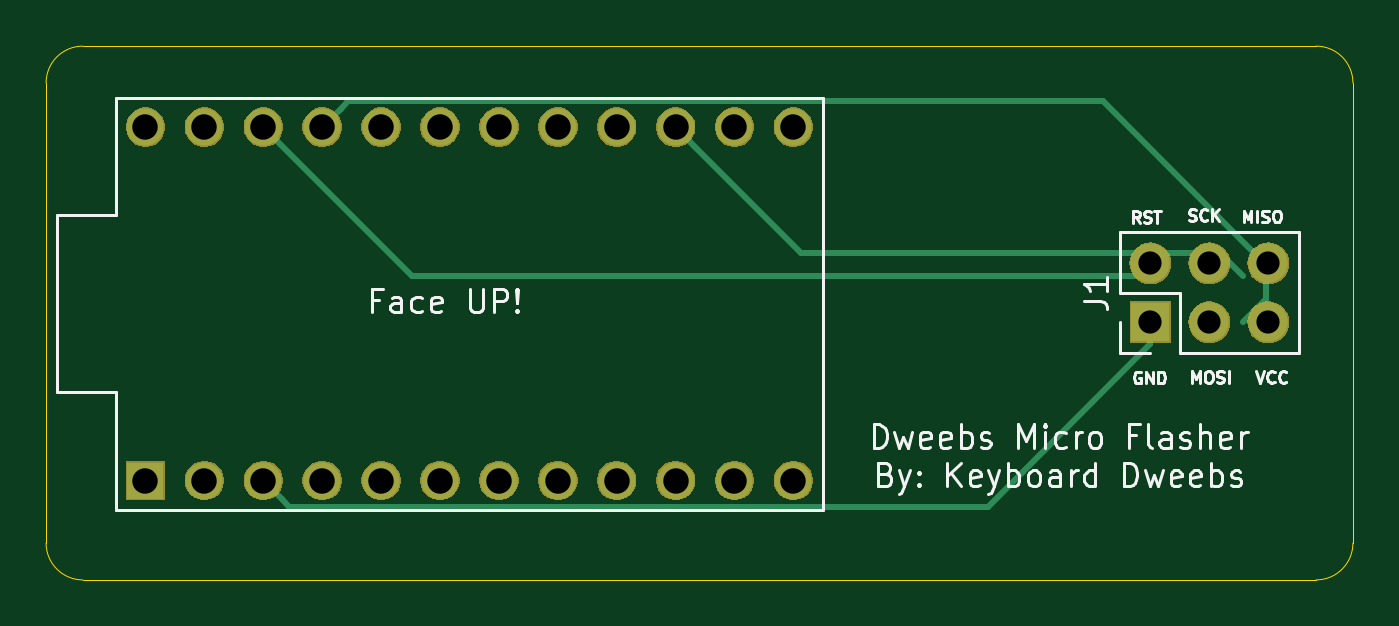
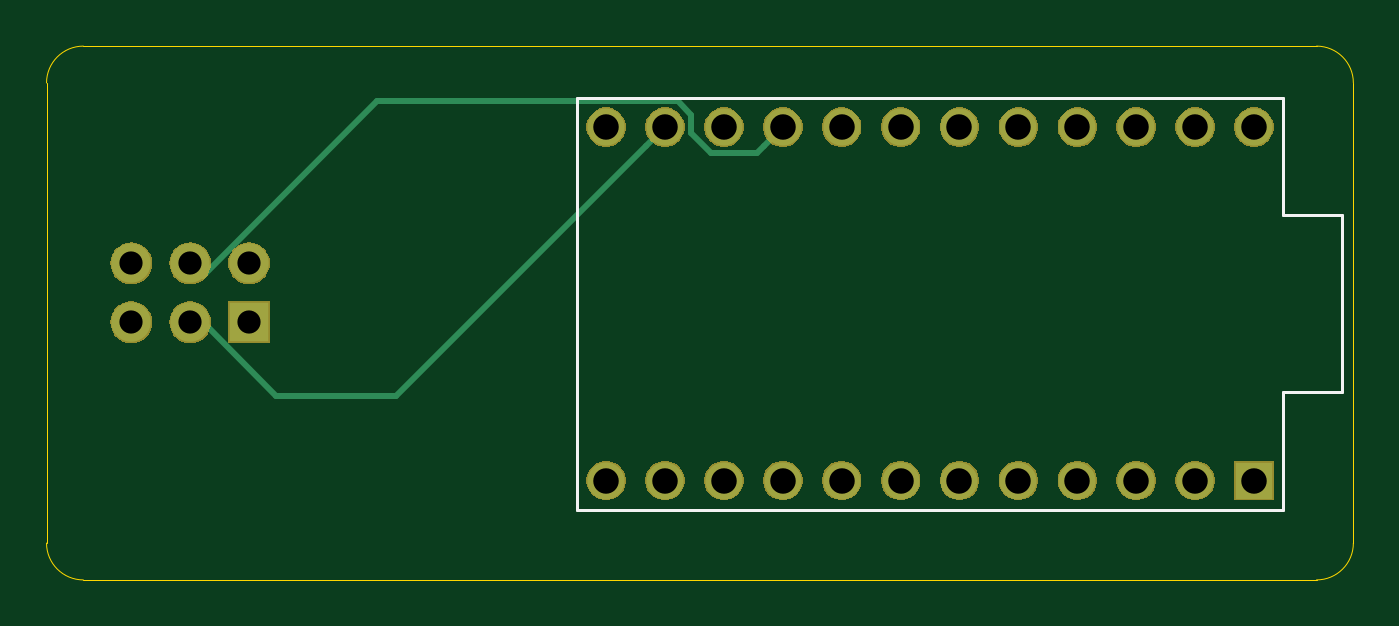
Circuit board: 10 layer files. Board 56.4 x 23.0 mm.
- bottom_copper: Micro-Flasher-ASP-B_Cu.gbr (2000 bytes)
- bottom_mask: Micro-Flasher-ASP-B_Mask.gbr (26814 bytes)
- paste: Micro-Flasher-ASP-B_Paste.gbr (499 bytes)
- bottom_silk: Micro-Flasher-ASP-B_SilkS.gbr (912 bytes)
- outline: Micro-Flasher-ASP-Edge_Cuts.gbr (976 bytes)
- top_copper: Micro-Flasher-ASP-F_Cu.gbr (2450 bytes)
- top_mask: Micro-Flasher-ASP-F_Mask.gbr (26814 bytes)
- paste: Micro-Flasher-ASP-F_Paste.gbr (499 bytes)
- top_silk: Micro-Flasher-ASP-F_SilkS.gbr (19540 bytes)
- drill: Micro-Flasher-ASP.drl (614 bytes)

=== bottom_copper: Micro-Flasher-ASP-B_Cu.gbr ===
G04 #@! TF.GenerationSoftware,KiCad,Pcbnew,(5.1.4)-1*
G04 #@! TF.CreationDate,2022-03-14T12:27:08-07:00*
G04 #@! TF.ProjectId,Micro-Flasher-ASP,4d696372-6f2d-4466-9c61-736865722d41,rev?*
G04 #@! TF.SameCoordinates,Original*
G04 #@! TF.FileFunction,Copper,L2,Bot*
G04 #@! TF.FilePolarity,Positive*
%FSLAX46Y46*%
G04 Gerber Fmt 4.6, Leading zero omitted, Abs format (unit mm)*
G04 Created by KiCad (PCBNEW (5.1.4)-1) date 2022-03-14 12:27:08*
%MOMM*%
%LPD*%
G04 APERTURE LIST*
%ADD10O,1.700000X1.700000*%
%ADD11R,1.700000X1.700000*%
%ADD12C,1.600000*%
%ADD13R,1.600000X1.600000*%
%ADD14C,0.250000*%
G04 APERTURE END LIST*
D10*
X148748750Y-61753750D03*
X148748750Y-64293750D03*
X146208750Y-61753750D03*
X146208750Y-64293750D03*
X143668750Y-61753750D03*
D11*
X143668750Y-64293750D03*
D12*
X100330000Y-55880000D03*
X102870000Y-55880000D03*
X105410000Y-55880000D03*
X107950000Y-55880000D03*
X110490000Y-55880000D03*
X113030000Y-55880000D03*
X115570000Y-55880000D03*
X118110000Y-55880000D03*
X120650000Y-55880000D03*
X123190000Y-55880000D03*
X125730000Y-55880000D03*
X128270000Y-55880000D03*
X128270000Y-71120000D03*
X125730000Y-71120000D03*
X123190000Y-71120000D03*
X120650000Y-71120000D03*
X118110000Y-71120000D03*
X115570000Y-71120000D03*
X113030000Y-71120000D03*
X110490000Y-71120000D03*
X107950000Y-71120000D03*
X105410000Y-71120000D03*
X102870000Y-71120000D03*
D13*
X100330000Y-71120000D03*
D14*
X121775001Y-57005001D02*
X121449999Y-56679999D01*
X123730001Y-57005001D02*
X121775001Y-57005001D01*
X124604999Y-56130003D02*
X123730001Y-57005001D01*
X121449999Y-56679999D02*
X120650000Y-55880000D01*
X124604999Y-55339999D02*
X124604999Y-56130003D01*
X125189999Y-54754999D02*
X124604999Y-55339999D01*
X138129999Y-54754999D02*
X125189999Y-54754999D01*
X145668750Y-62293750D02*
X138129999Y-54754999D01*
X126529999Y-56679999D02*
X125730000Y-55880000D01*
X137318750Y-67468750D02*
X126529999Y-56679999D01*
X142493750Y-67468750D02*
X137318750Y-67468750D01*
X145668750Y-64293750D02*
X142493750Y-67468750D01*
M02*

=== bottom_mask: Micro-Flasher-ASP-B_Mask.gbr (26814 bytes, source omitted) ===
=== paste: Micro-Flasher-ASP-B_Paste.gbr ===
G04 #@! TF.GenerationSoftware,KiCad,Pcbnew,(5.1.4)-1*
G04 #@! TF.CreationDate,2022-03-14T12:27:08-07:00*
G04 #@! TF.ProjectId,Micro-Flasher-ASP,4d696372-6f2d-4466-9c61-736865722d41,rev?*
G04 #@! TF.SameCoordinates,Original*
G04 #@! TF.FileFunction,Paste,Bot*
G04 #@! TF.FilePolarity,Positive*
%FSLAX46Y46*%
G04 Gerber Fmt 4.6, Leading zero omitted, Abs format (unit mm)*
G04 Created by KiCad (PCBNEW (5.1.4)-1) date 2022-03-14 12:27:08*
%MOMM*%
%LPD*%
G04 APERTURE LIST*
G04 APERTURE END LIST*
M02*

=== bottom_silk: Micro-Flasher-ASP-B_SilkS.gbr ===
G04 #@! TF.GenerationSoftware,KiCad,Pcbnew,(5.1.4)-1*
G04 #@! TF.CreationDate,2022-03-14T12:27:08-07:00*
G04 #@! TF.ProjectId,Micro-Flasher-ASP,4d696372-6f2d-4466-9c61-736865722d41,rev?*
G04 #@! TF.SameCoordinates,Original*
G04 #@! TF.FileFunction,Legend,Bot*
G04 #@! TF.FilePolarity,Positive*
%FSLAX46Y46*%
G04 Gerber Fmt 4.6, Leading zero omitted, Abs format (unit mm)*
G04 Created by KiCad (PCBNEW (5.1.4)-1) date 2022-03-14 12:27:08*
%MOMM*%
%LPD*%
G04 APERTURE LIST*
%ADD10C,0.150000*%
G04 APERTURE END LIST*
D10*
X99060000Y-54610000D02*
X129540000Y-54610000D01*
X99060000Y-59690000D02*
X99060000Y-54610000D01*
X96520000Y-59690000D02*
X99060000Y-59690000D01*
X96520000Y-67310000D02*
X96520000Y-59690000D01*
X99060000Y-67310000D02*
X96520000Y-67310000D01*
X99060000Y-72390000D02*
X99060000Y-67310000D01*
X129540000Y-72390000D02*
X99060000Y-72390000D01*
X129540000Y-54610000D02*
X129540000Y-72390000D01*
M02*

=== outline: Micro-Flasher-ASP-Edge_Cuts.gbr ===
G04 #@! TF.GenerationSoftware,KiCad,Pcbnew,(5.1.4)-1*
G04 #@! TF.CreationDate,2022-03-14T12:27:08-07:00*
G04 #@! TF.ProjectId,Micro-Flasher-ASP,4d696372-6f2d-4466-9c61-736865722d41,rev?*
G04 #@! TF.SameCoordinates,Original*
G04 #@! TF.FileFunction,Profile,NP*
%FSLAX46Y46*%
G04 Gerber Fmt 4.6, Leading zero omitted, Abs format (unit mm)*
G04 Created by KiCad (PCBNEW (5.1.4)-1) date 2022-03-14 12:27:08*
%MOMM*%
%LPD*%
G04 APERTURE LIST*
%ADD10C,0.050000*%
G04 APERTURE END LIST*
D10*
X96043750Y-73818750D02*
X96043750Y-53975000D01*
X150812500Y-75406250D02*
X97631250Y-75406250D01*
X152400000Y-73818750D02*
X152400000Y-53975000D01*
X97631250Y-52387500D02*
X150812500Y-52387500D01*
X96043750Y-53975000D02*
G75*
G02X97631250Y-52387500I1587500J0D01*
G01*
X97631250Y-75406250D02*
G75*
G02X96043750Y-73818750I0J1587500D01*
G01*
X152400000Y-73818750D02*
G75*
G02X150812500Y-75406250I-1587500J0D01*
G01*
X150812500Y-52387500D02*
G75*
G02X152400000Y-53975000I0J-1587500D01*
G01*
M02*

=== top_copper: Micro-Flasher-ASP-F_Cu.gbr ===
G04 #@! TF.GenerationSoftware,KiCad,Pcbnew,(5.1.4)-1*
G04 #@! TF.CreationDate,2022-03-14T12:27:08-07:00*
G04 #@! TF.ProjectId,Micro-Flasher-ASP,4d696372-6f2d-4466-9c61-736865722d41,rev?*
G04 #@! TF.SameCoordinates,Original*
G04 #@! TF.FileFunction,Copper,L1,Top*
G04 #@! TF.FilePolarity,Positive*
%FSLAX46Y46*%
G04 Gerber Fmt 4.6, Leading zero omitted, Abs format (unit mm)*
G04 Created by KiCad (PCBNEW (5.1.4)-1) date 2022-03-14 12:27:08*
%MOMM*%
%LPD*%
G04 APERTURE LIST*
%ADD10O,1.700000X1.700000*%
%ADD11R,1.700000X1.700000*%
%ADD12C,1.600000*%
%ADD13R,1.600000X1.600000*%
%ADD14C,0.250000*%
G04 APERTURE END LIST*
D10*
X148748750Y-61753750D03*
X148748750Y-64293750D03*
X146208750Y-61753750D03*
X146208750Y-64293750D03*
X143668750Y-61753750D03*
D11*
X143668750Y-64293750D03*
D12*
X100330000Y-55880000D03*
X102870000Y-55880000D03*
X105410000Y-55880000D03*
X107950000Y-55880000D03*
X110490000Y-55880000D03*
X113030000Y-55880000D03*
X115570000Y-55880000D03*
X118110000Y-55880000D03*
X120650000Y-55880000D03*
X123190000Y-55880000D03*
X125730000Y-55880000D03*
X128270000Y-55880000D03*
X128270000Y-71120000D03*
X125730000Y-71120000D03*
X123190000Y-71120000D03*
X120650000Y-71120000D03*
X118110000Y-71120000D03*
X115570000Y-71120000D03*
X113030000Y-71120000D03*
X110490000Y-71120000D03*
X107950000Y-71120000D03*
X105410000Y-71120000D03*
X102870000Y-71120000D03*
D13*
X100330000Y-71120000D03*
D14*
X123989999Y-56679999D02*
X123190000Y-55880000D01*
X128603749Y-61293749D02*
X123989999Y-56679999D01*
X146668749Y-61293749D02*
X128603749Y-61293749D01*
X147668750Y-62293750D02*
X146668749Y-61293749D01*
X108749999Y-55080001D02*
X107950000Y-55880000D01*
X109075001Y-54754999D02*
X108749999Y-55080001D01*
X116110001Y-54754999D02*
X109075001Y-54754999D01*
X116123752Y-54768750D02*
X116110001Y-54754999D01*
X117475000Y-54768750D02*
X116123752Y-54768750D01*
X117488751Y-54754999D02*
X117475000Y-54768750D01*
X148668751Y-61813749D02*
X141610001Y-54754999D01*
X148668751Y-63293749D02*
X148668751Y-61813749D01*
X141610001Y-54754999D02*
X117488751Y-54754999D01*
X147668750Y-64293750D02*
X148668751Y-63293749D01*
X111823750Y-62293750D02*
X105410000Y-55880000D01*
X143668750Y-62293750D02*
X111823750Y-62293750D01*
X106209999Y-71919999D02*
X105410000Y-71120000D01*
X106535001Y-72245001D02*
X106209999Y-71919999D01*
X136642499Y-72245001D02*
X106535001Y-72245001D01*
X143668750Y-65218750D02*
X136642499Y-72245001D01*
X143668750Y-64293750D02*
X143668750Y-65218750D01*
M02*

=== top_mask: Micro-Flasher-ASP-F_Mask.gbr (26814 bytes, source omitted) ===
=== paste: Micro-Flasher-ASP-F_Paste.gbr ===
G04 #@! TF.GenerationSoftware,KiCad,Pcbnew,(5.1.4)-1*
G04 #@! TF.CreationDate,2022-03-14T12:27:08-07:00*
G04 #@! TF.ProjectId,Micro-Flasher-ASP,4d696372-6f2d-4466-9c61-736865722d41,rev?*
G04 #@! TF.SameCoordinates,Original*
G04 #@! TF.FileFunction,Paste,Top*
G04 #@! TF.FilePolarity,Positive*
%FSLAX46Y46*%
G04 Gerber Fmt 4.6, Leading zero omitted, Abs format (unit mm)*
G04 Created by KiCad (PCBNEW (5.1.4)-1) date 2022-03-14 12:27:08*
%MOMM*%
%LPD*%
G04 APERTURE LIST*
G04 APERTURE END LIST*
M02*

=== top_silk: Micro-Flasher-ASP-F_SilkS.gbr (19540 bytes, source omitted) ===
=== drill: Micro-Flasher-ASP.drl ===
M48
; DRILL file {KiCad (5.1.4)-1} date 03/14/22 12:27:22
; FORMAT={-:-/ absolute / inch / decimal}
; #@! TF.CreationDate,2022-03-14T12:27:22-07:00
; #@! TF.GenerationSoftware,Kicad,Pcbnew,(5.1.4)-1
FMAT,2
INCH
T1C0.0394
T2C0.0433
%
G90
G05
T1
X5.6562Y-2.4312
X5.6562Y-2.5312
X5.7562Y-2.4312
X5.7562Y-2.5312
X5.8563Y-2.4312
X5.8563Y-2.5312
T2
X3.95Y-2.2
X3.95Y-2.8
X4.05Y-2.2
X4.05Y-2.8
X4.15Y-2.2
X4.15Y-2.8
X4.25Y-2.2
X4.25Y-2.8
X4.35Y-2.2
X4.35Y-2.8
X4.45Y-2.2
X4.45Y-2.8
X4.55Y-2.2
X4.55Y-2.8
X4.65Y-2.2
X4.65Y-2.8
X4.75Y-2.2
X4.75Y-2.8
X4.85Y-2.2
X4.85Y-2.8
X4.95Y-2.2
X4.95Y-2.8
X5.05Y-2.2
X5.05Y-2.8
T0
M30

